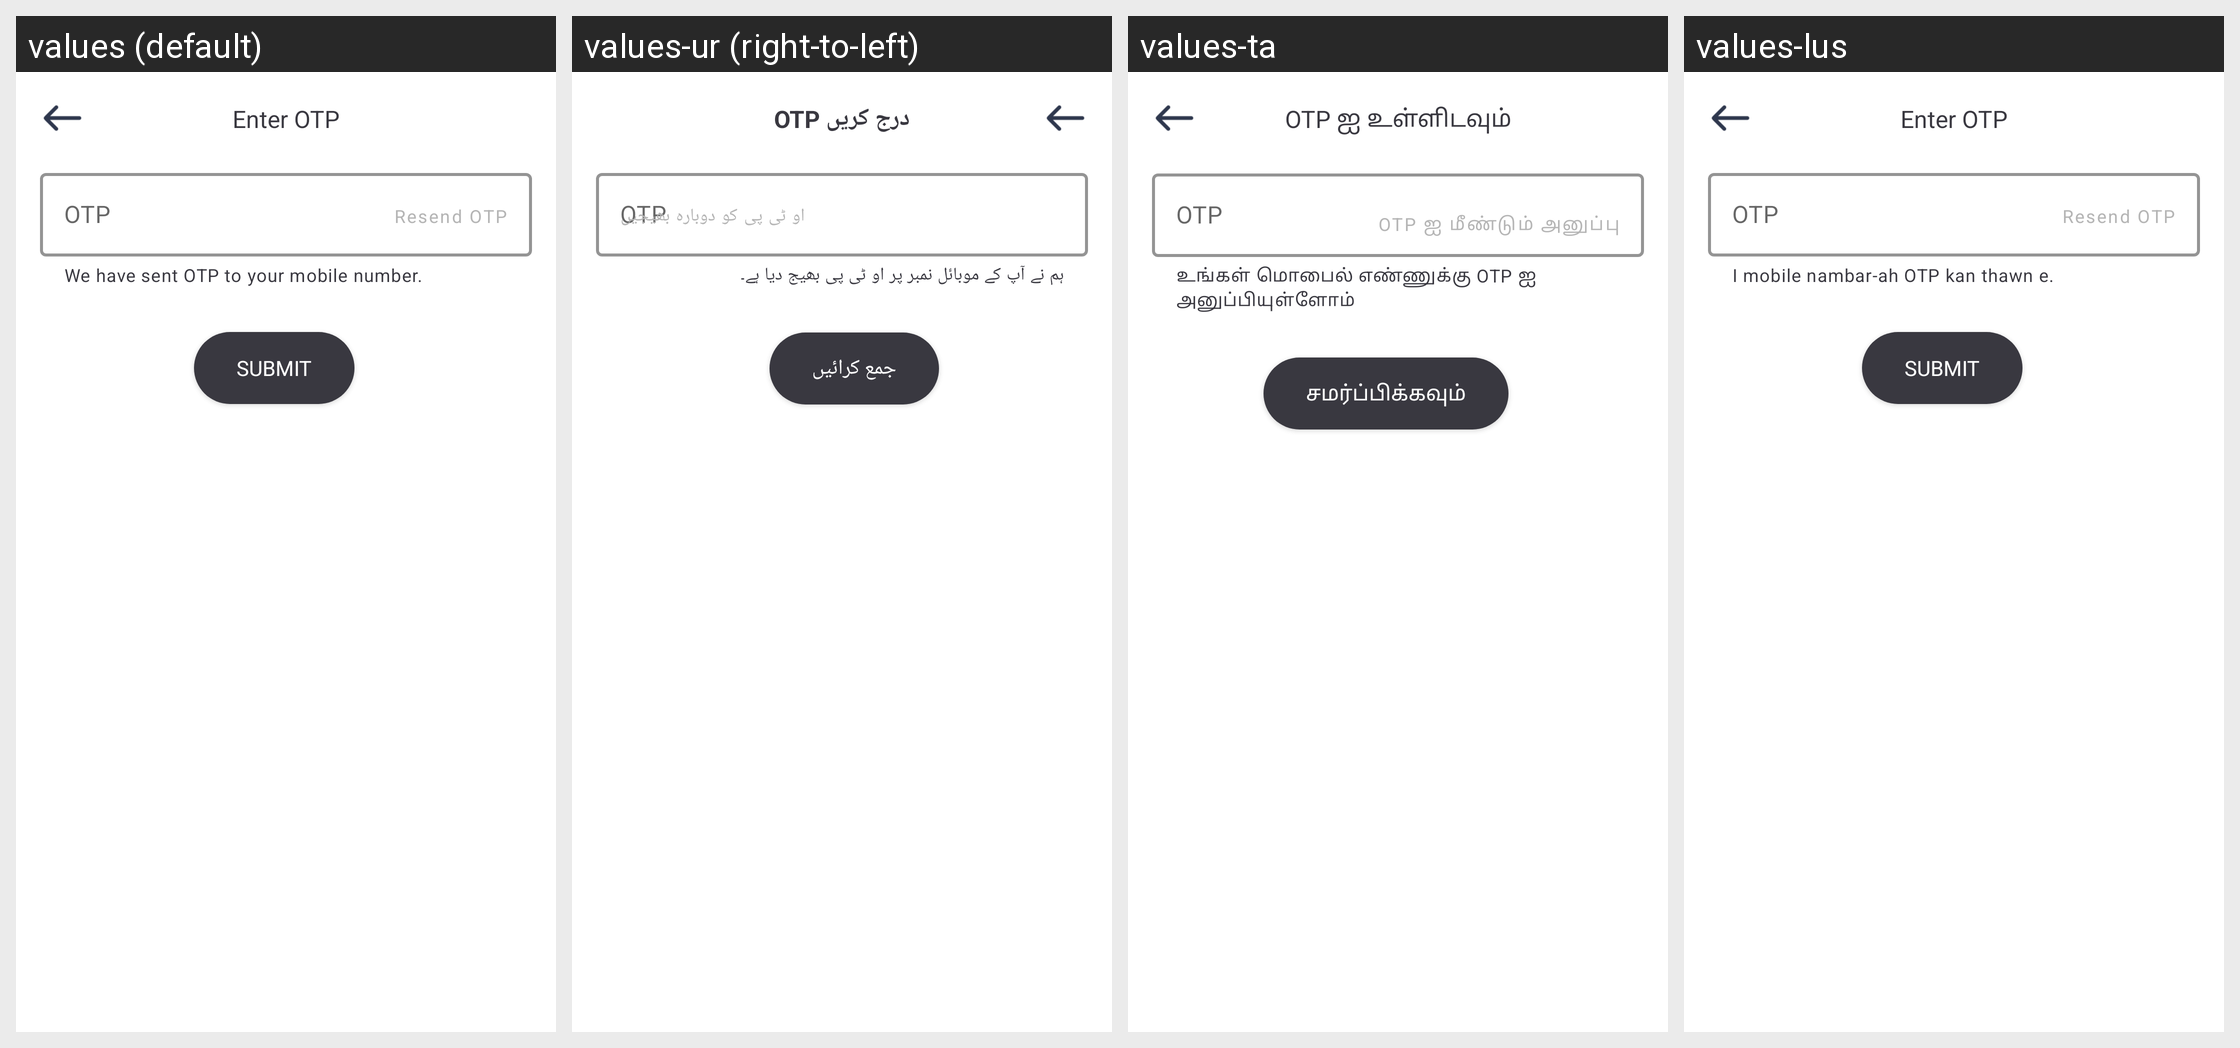

This grid shows one Android layout under several languages. Give, for every string resource on the screen, its name, the default text and each shown locale's text.
Android screen res/layout/otp_validation_layout.xml rendered under 4 locales, left to right: values (default), values-ur (right-to-left), values-ta, values-lus. Device: Nexus 5 (rendered at 1080×1920; each locale shown at half size, 540×960, under a caption strip naming it); theme AppTheme.
Other locales in the repository, not shown: values-as, values-ba, values-gu, values-hi, values-ka, values-ma, values-mai, values-mal, values-ml, values-od, values-pu, values-sat, values-te.
Strings drawn on this screen, with the default value and each locale's value (text and hints the layout hard-codes, and strings that could not be matched under every locale, appear in the picture but are not listed):

enter_otp
  values: Enter OTP
  values-ur: OTP درج کریں
  values-ta: OTP ஐ உள்ளிடவும்
  values-lus: Enter OTP

otp
  values: OTP
  values-ur: OTP
  values-ta: OTP
  values-lus: OTP

we_have_sent_otp
  values: We have sent OTP to your mobile number.
  values-ur: ہم نے آپ کے موبائل نمبر پر او ٹی پی بھیج دیا ہے۔
  values-ta: உங்கள் மொபைல் எண்ணுக்கு OTP ஐ அனுப்பியுள்ளோம்
  values-lus: I mobile nambar-ah OTP kan thawn e.

resend_otp
  values: Resend OTP
  values-ur: او ٹی پی کو دوبارہ بھیجیں
  values-ta: OTP ஐ மீண்டும் அனுப்பு
  values-lus: Resend OTP

submit
  values: Submit
  values-ur: جمع کرائیں
  values-ta: சமர்ப்பிக்கவும்
  values-lus: Submit
